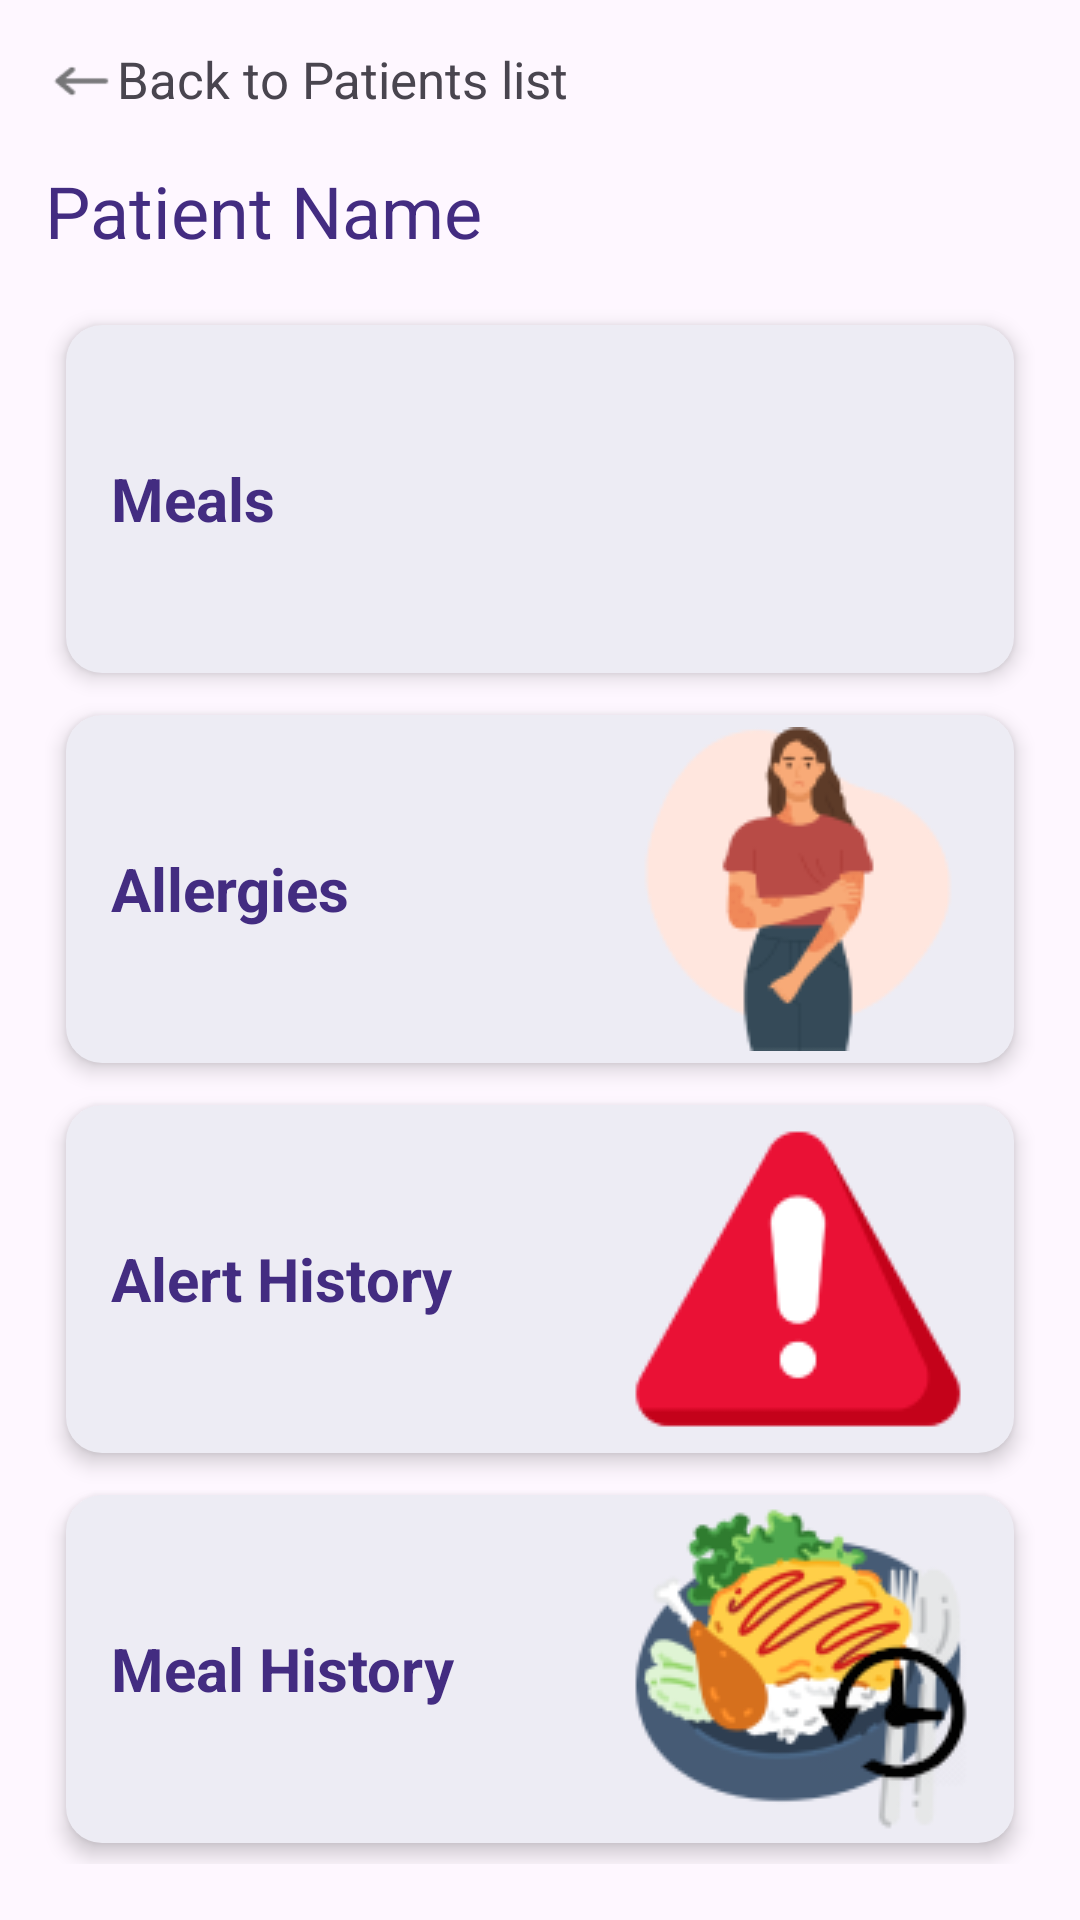

Reconstruct the res/layout file that produces this screen, plus the resources it refers to.
<!-- AndroidManifest.xml: application theme Theme.ElderCare -->
<!-- res/layout/activity_caregiver_elderly_overview.xml -->
<?xml version="1.0" encoding="utf-8"?>
<LinearLayout
    xmlns:android="http://schemas.android.com/apk/res/android"
    xmlns:tools="http://schemas.android.com/tools"
    android:layout_width="match_parent"
    android:layout_height="match_parent"
    android:orientation="vertical"
    android:padding="15dp">



    
    <LinearLayout
        android:id="@+id/backToPatientsList"
        android:clickable="true"
        android:focusable="true"
        android:layout_width="wrap_content"
        android:layout_height="wrap_content"
        android:orientation="horizontal"
        tools:ignore="UseCompoundDrawables">
        <ImageView
            android:layout_width="24dp"
            android:layout_height="24dp"
            android:src="@drawable/back_arrow_icon"
            android:contentDescription="@string/back_to_patients_list" />

        <TextView
            android:layout_width="match_parent"
            android:layout_height="wrap_content"
            android:text="@string/back_to_patients_list"
            android:textSize="17sp" />
    </LinearLayout>

    
    <LinearLayout
        android:layout_width="match_parent"
        android:layout_height="wrap_content"
        android:orientation="vertical">


        <TextView
            android:id="@+id/patient_name_placeholder"
            android:layout_height="wrap_content"
            android:layout_width="wrap_content"
            android:text="@string/patient_name_placeholder"
            android:textSize="24sp"
            android:textColor="@color/purple"
            android:paddingTop="15dp"
            android:paddingBottom="15dp"/>
        
        <LinearLayout
            android:id="@+id/mealsCard"
            android:clickable="true"
            android:focusable="true"
            android:layout_width="match_parent"
            android:layout_height="116dp"
            android:background="@drawable/rounded_corners_elder_cards"
            android:elevation="4dp"
            android:gravity="center_vertical"
            android:orientation="horizontal"
            android:layout_margin="7sp"
            >
            <TextView
                android:layout_height="wrap_content"
                android:layout_width="0dp"
                android:text="@string/meals"
                android:textSize="20sp"
                android:textStyle="bold"
                android:textColor="@color/purple"
                android:paddingStart="15sp"
                android:paddingEnd="30sp"
                android:layout_weight="1"/>

            <ImageView
                android:layout_width="wrap_content"
                android:layout_height="wrap_content"
                android:src="@drawable/meals_img"
                android:contentDescription="@string/meals"
                />

        </LinearLayout>

        
        <LinearLayout
            android:id="@+id/allergiesCard"
            android:clickable="true"
            android:focusable="true"
            android:layout_width="match_parent"
            android:layout_height="116dp"
            android:background="@drawable/rounded_corners_elder_cards"
            android:elevation="4dp"
            android:gravity="center_vertical"
            android:orientation="horizontal"
            android:layout_margin="7sp"
            >
            <TextView
                android:layout_height="wrap_content"
                android:layout_width="0dp"
                android:text="@string/allergies"
                android:textSize="20sp"
                android:textStyle="bold"
                android:textColor="@color/purple"
                android:paddingStart="15sp"
                android:paddingEnd="30sp"
                android:layout_weight="1"/>

            <ImageView
                android:layout_width="wrap_content"
                android:layout_height="wrap_content"
                android:src="@drawable/allergies_img"
                android:contentDescription="@string/allergies"
                />

        </LinearLayout>

        
        <LinearLayout
            android:id="@+id/alertHistoryCard"
            android:clickable="true"
            android:focusable="true"
            android:layout_width="match_parent"
            android:layout_height="116dp"
            android:background="@drawable/rounded_corners_elder_cards"
            android:elevation="4dp"
            android:gravity="center_vertical"
            android:orientation="horizontal"
            android:layout_margin="7sp"
            >
            <TextView
                android:layout_height="wrap_content"
                android:layout_width="0dp"
                android:text="@string/alert_history"
                android:textSize="20sp"
                android:textStyle="bold"
                android:textColor="@color/purple"
                android:paddingStart="15sp"
                android:paddingEnd="30sp"
                android:layout_weight="1"/>

            <ImageView
                android:layout_width="wrap_content"
                android:layout_height="wrap_content"
                android:src="@drawable/alert_img"
                android:contentDescription="@string/alert_history"
                />

        </LinearLayout>
        
        <LinearLayout
            android:id="@+id/mealHistoryCard"
            android:clickable="true"
            android:focusable="true"
            android:layout_width="match_parent"
            android:layout_height="116dp"
            android:background="@drawable/rounded_corners_elder_cards"
            android:elevation="4dp"
            android:gravity="center_vertical"
            android:orientation="horizontal"
            android:layout_margin="7sp"
            >
            <TextView
                android:layout_height="wrap_content"
                android:layout_width="0dp"
                android:text="@string/meal_history"
                android:textSize="20sp"
                android:textStyle="bold"
                android:textColor="@color/purple"
                android:paddingStart="15sp"
                android:paddingEnd="30sp"
                android:layout_weight="1"/>

            <ImageView
                android:layout_width="wrap_content"
                android:layout_height="wrap_content"
                android:src="@drawable/meals_history_img"
                android:contentDescription="@string/alert_history"
                />

        </LinearLayout>


        
        
    </LinearLayout>

</LinearLayout>
<!-- resources referenced by this layout -->
<resources>
  <color name="light_gray">#EDECF4</color>
  <color name="purple">#432C81</color>
  <!-- drawable alert_img: png bitmap (drawable, 3793 bytes) -->
  <!-- drawable allergies_img: png bitmap (drawable, 7088 bytes) -->
  <!-- drawable back_arrow_icon: png bitmap (drawable, 516 bytes) -->
  <!-- drawable elderly_settings_img: png bitmap (drawable, 8693 bytes) -->
  <!-- drawable meals_history_img: png bitmap (drawable, 31211 bytes) -->
  <!-- drawable rounded_corners_elder_cards (drawable) -->
  <?xml version="1.0" encoding="utf-8"?>
  <shape xmlns:android="http://schemas.android.com/apk/res/android">
      <solid android:color="@color/light_gray"/> 
      <corners android:radius="12dp"/> 
  </shape>
  <string name="alert_history">Alert History</string>
  <string name="allergies">Allergies</string>
  <string name="back_to_patients_list">Back to Patients list</string>
  <string name="elderly_settings">Elderly Settings</string>
  <string name="meal_history">Meal History</string>
  <string name="meals">Meals</string>
  <string name="patient_name_placeholder">Patient Name</string>
  <style name="Theme.ElderCare" parent="Base.Theme.ElderCare" />
  <style name="Base.Theme.ElderCare" parent="Theme.Material3.DayNight.NoActionBar">
          
          
      </style>
</resources>
